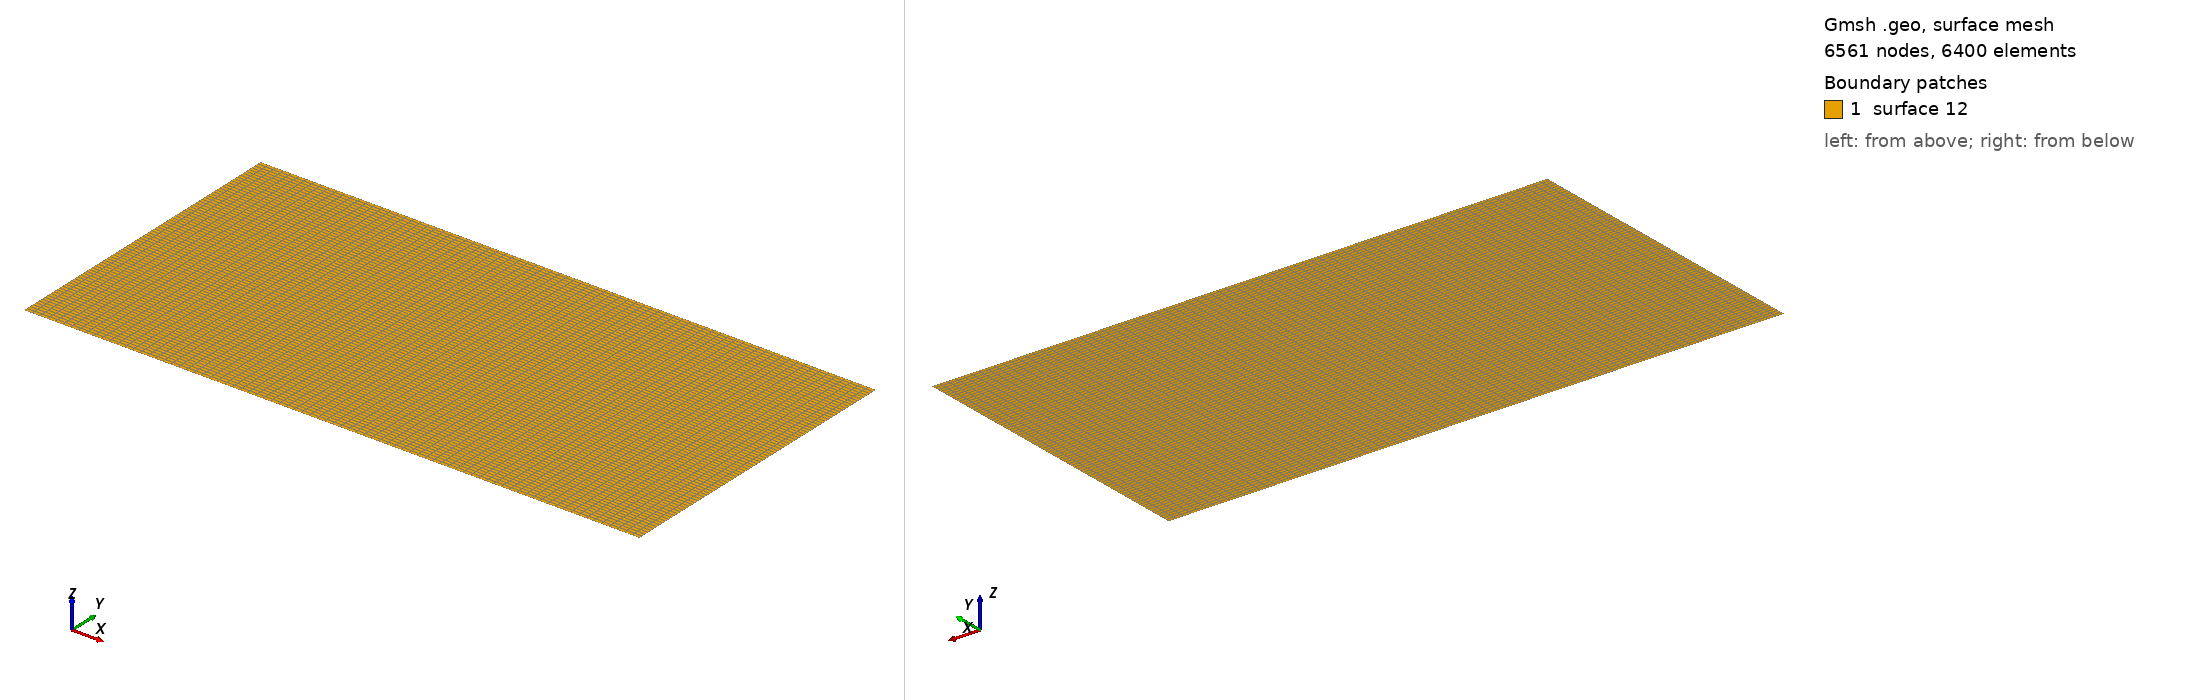

Gmsh geometry script, surface-meshed: 6561 nodes, 6400 surface elements. Boundary patches (legend numbers): 1 surface 12. Left view from above one corner, right view from below the opposite corner. A legend entry named surface and a number is a geometric surface outside every physical surface that the script declares. The drawing asked Gmsh for element sizes between 1% and 20% of the model's largest extent; the script's own settings can give other sizes.

=== Rayleigh_Benard.geo (drawn) ===
nelemx = 80;
nelemy = 80;
nelemz = 1;

xmin = -5000;
xmax =	5000;
ymin =  0;
ymax =  5000;
gridsize = (xmax - xmin) / nelemx;

Point(1) = {xmin, ymin, gridsize};
Point(2) = {xmax, ymin, gridsize};
Point(3) = {xmax, ymax, gridsize};
Point(4) = {xmin, ymax, gridsize};

Line(1) = {1, 2};
Line(2) = {2, 3};
Line(3) = {3, 4};
Line(4) = {4, 1};

npx = nelemx + 1;
npy = nelemy + 1;

//Horizontal sides
Transfinite Line {1, 3} = npx; //Ceil((xmax-xmin)/gridsize) Using Progression 1;
//Vertical sides
Transfinite Line {4, -2} = npy Using Progression 1.0;

Line Loop(11) = {4, 1, 2, 3};
Plane Surface(12) = {11};

Transfinite Surface {12};
Recombine Surface {12};


//-------------------------------------------------------------------------------
//Boundary tagging
//-------------------------------------------------------------------------------
// At this level, Gmsh knows everything to display the rectangular surface 1 and
// to mesh it. An optional step is needed if we want to group elementary
// geometrical entities into more meaningful groups, e.g. to define some
// mathematical ("domain", "boundary"), functional ("left wing", "fuselage") or
// material ("steel", "carbon") properties.
//
// Such groups are called "Physical Groups" in Gmsh. By default, if physical
// groups are defined, Gmsh will export in output files only mesh elements that
// belong to at least one physical group. (To force Gmsh to save all elements,
// whether they belong to physical groups or not, set `Mesh.SaveAll=1;', or
// specify `-save_all' on the command line.) Physical groups are also identified
// by tags, i.e. strictly positive integers, that should be unique per dimension
// (0D, 1D, 2D or 3D). Physical groups can also be given names.
//
// Here we define a physical curve that groups the left, bottom and right curves
// in a single group (with prescribed tag 5); and a physical surface with name
// "My surface" (with an automatic tag) containing the geometrical surface 1:
//
Physical Point("boundary", 1) = {1, 2, 3, 4};
Physical Curve("lateral",  2) = {2,4};
Physical Curve("top",      3) = {3};
Physical Curve("bottom",   4) = {1};
Physical Surface("domain") = {1};

//
// You can save the mesh in older
// versions of the MSH format:
//
// - In the GUI: open `File->Export', enter your `filename.msh' and then pick
//   the version in the dropdown menu.
// - On the command line: use the `-format' option (e.g. `gmsh file.geo -format
//   msh2 -2').
// - In a `.geo' script: add `Mesh.MshFileVersion = x.y;' for any version
//   number `x.y'.
// - As an alternative method, you can also not specify the format explicitly,
//   and just choose a filename with the `.msh2' or `.msh4' extension.

// Note that starting with Gmsh 3.0, models can be built using other geometry
// kernels than the default built-in kernel. By specifying
//
//   SetFactory("OpenCASCADE");
//
// any subsequent command in the `.geo' file would be handled by the OpenCASCADE
// geometry kernel instead of the built-in kernel. Different geometry kernels
// have different features. With OpenCASCADE, instead of defining the surface by
// successively defining 4 points, 4 curves and 1 curve loop, one can define the
// rectangular surface directly with
//
//   Rectangle(2) = {.2, 0, 0, .1, .3};
//
// The underlying curves and points could be accessed with the `Boundary' or
// `CombinedBoundary' operators.
//
// See e.g. `t16.geo', `t18.geo', `t19.geo' or `t20.geo' for complete examples
// based on OpenCASCADE, and `demos/boolean' for more.
